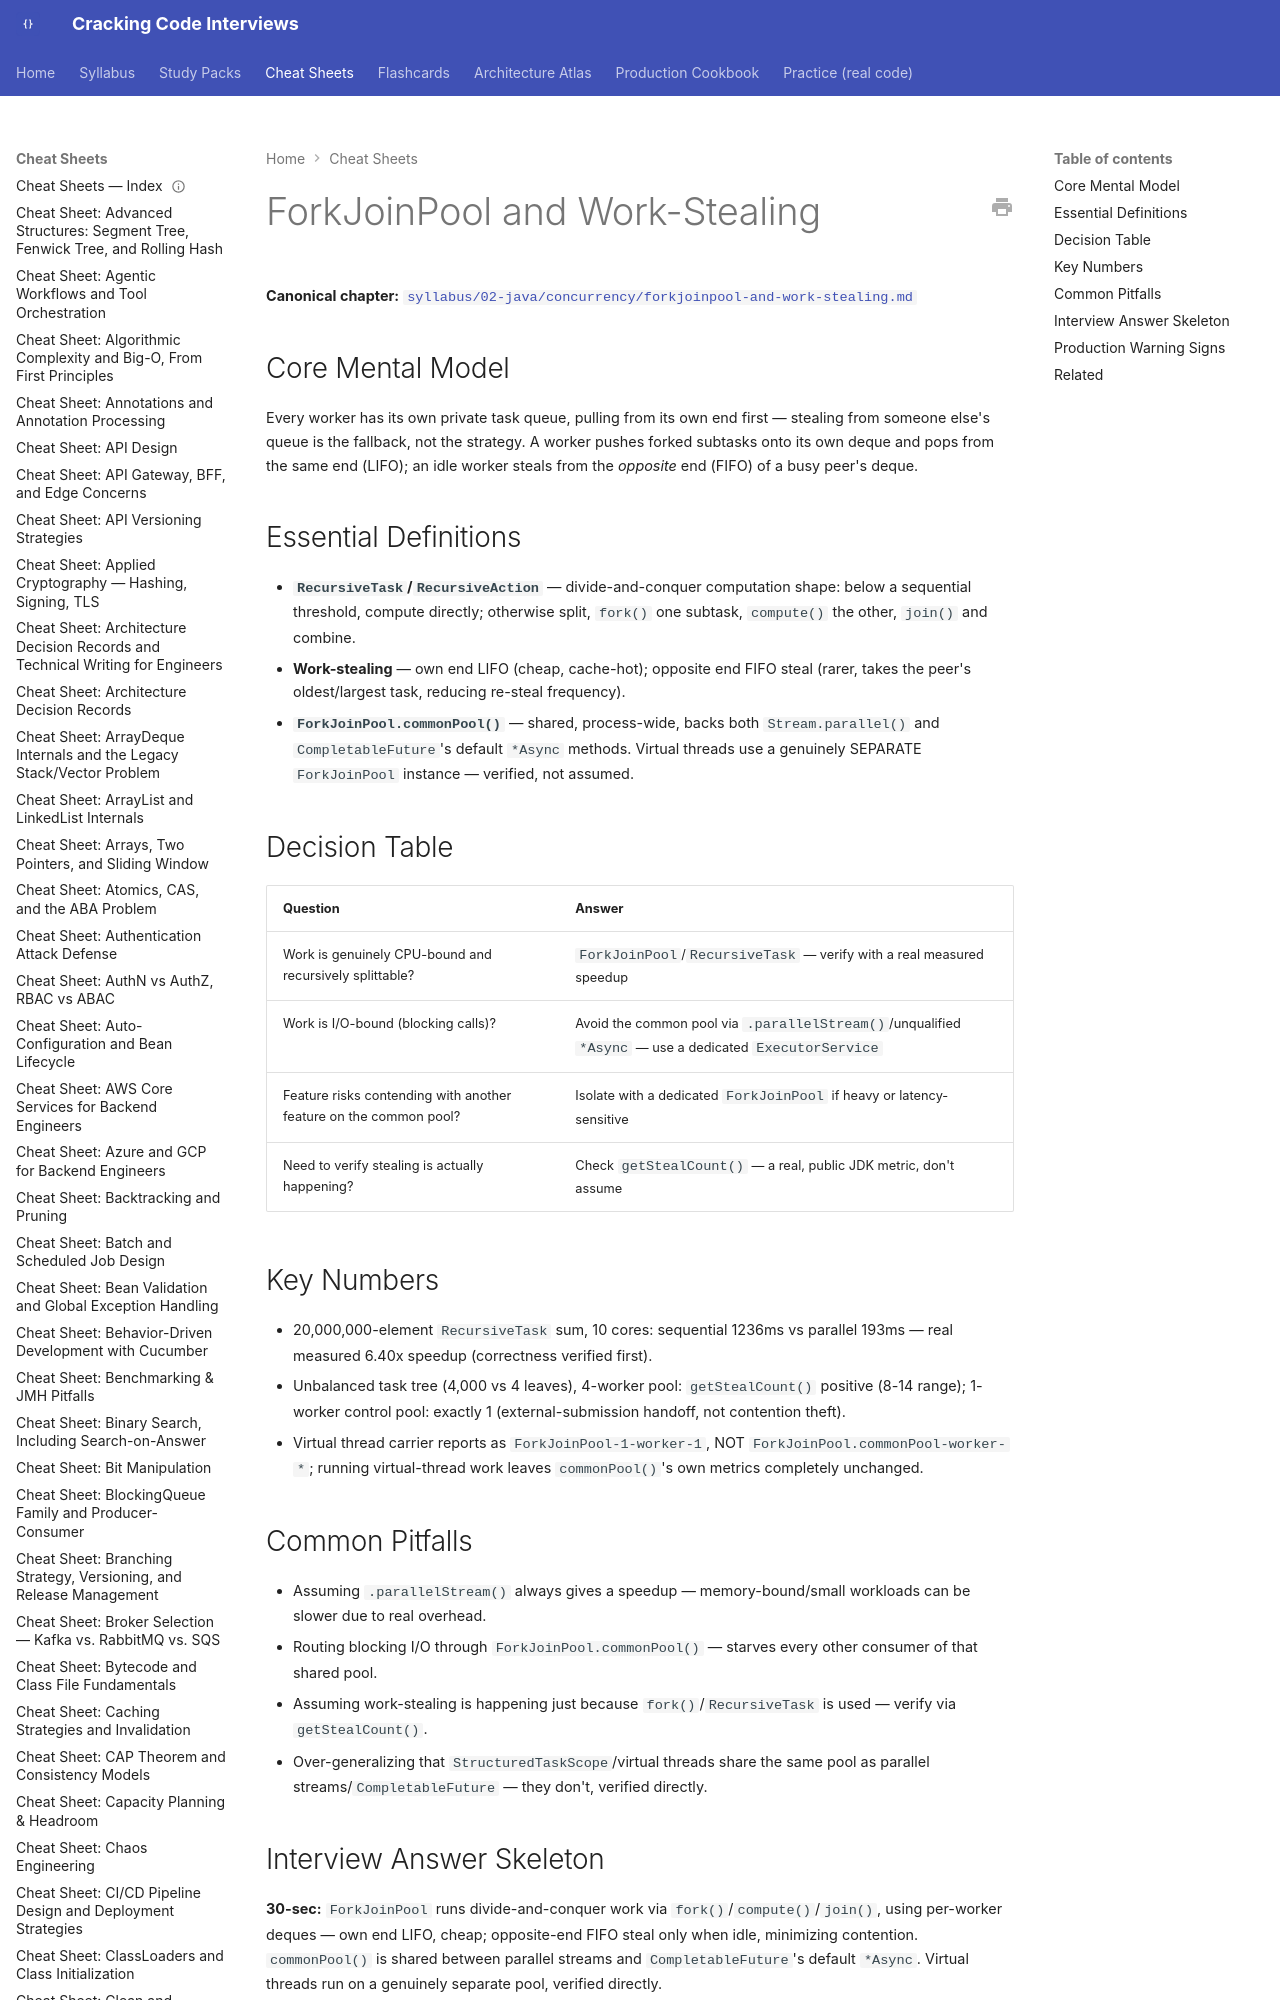

repository: JuanMelendres/cracking-code-interviews · page: cheat-sheets/forkjoinpool-and-work-stealing/index.html · generator: mkdocs

---
title: "Cheat Sheet: ForkJoinPool and Work-Stealing"
slug: forkjoinpool-and-work-stealing
document_type: cheat-sheet
domain: concurrency
topic_id: T-408
canonical: ../syllabus/02-java/concurrency/forkjoinpool-and-work-stealing.md
last_updated: 2026-09-02
---

# ForkJoinPool and Work-Stealing

**Canonical chapter:** [`syllabus/02-java/concurrency/forkjoinpool-and-work-stealing.md`](../syllabus/02-java/concurrency/forkjoinpool-and-work-stealing.md)
